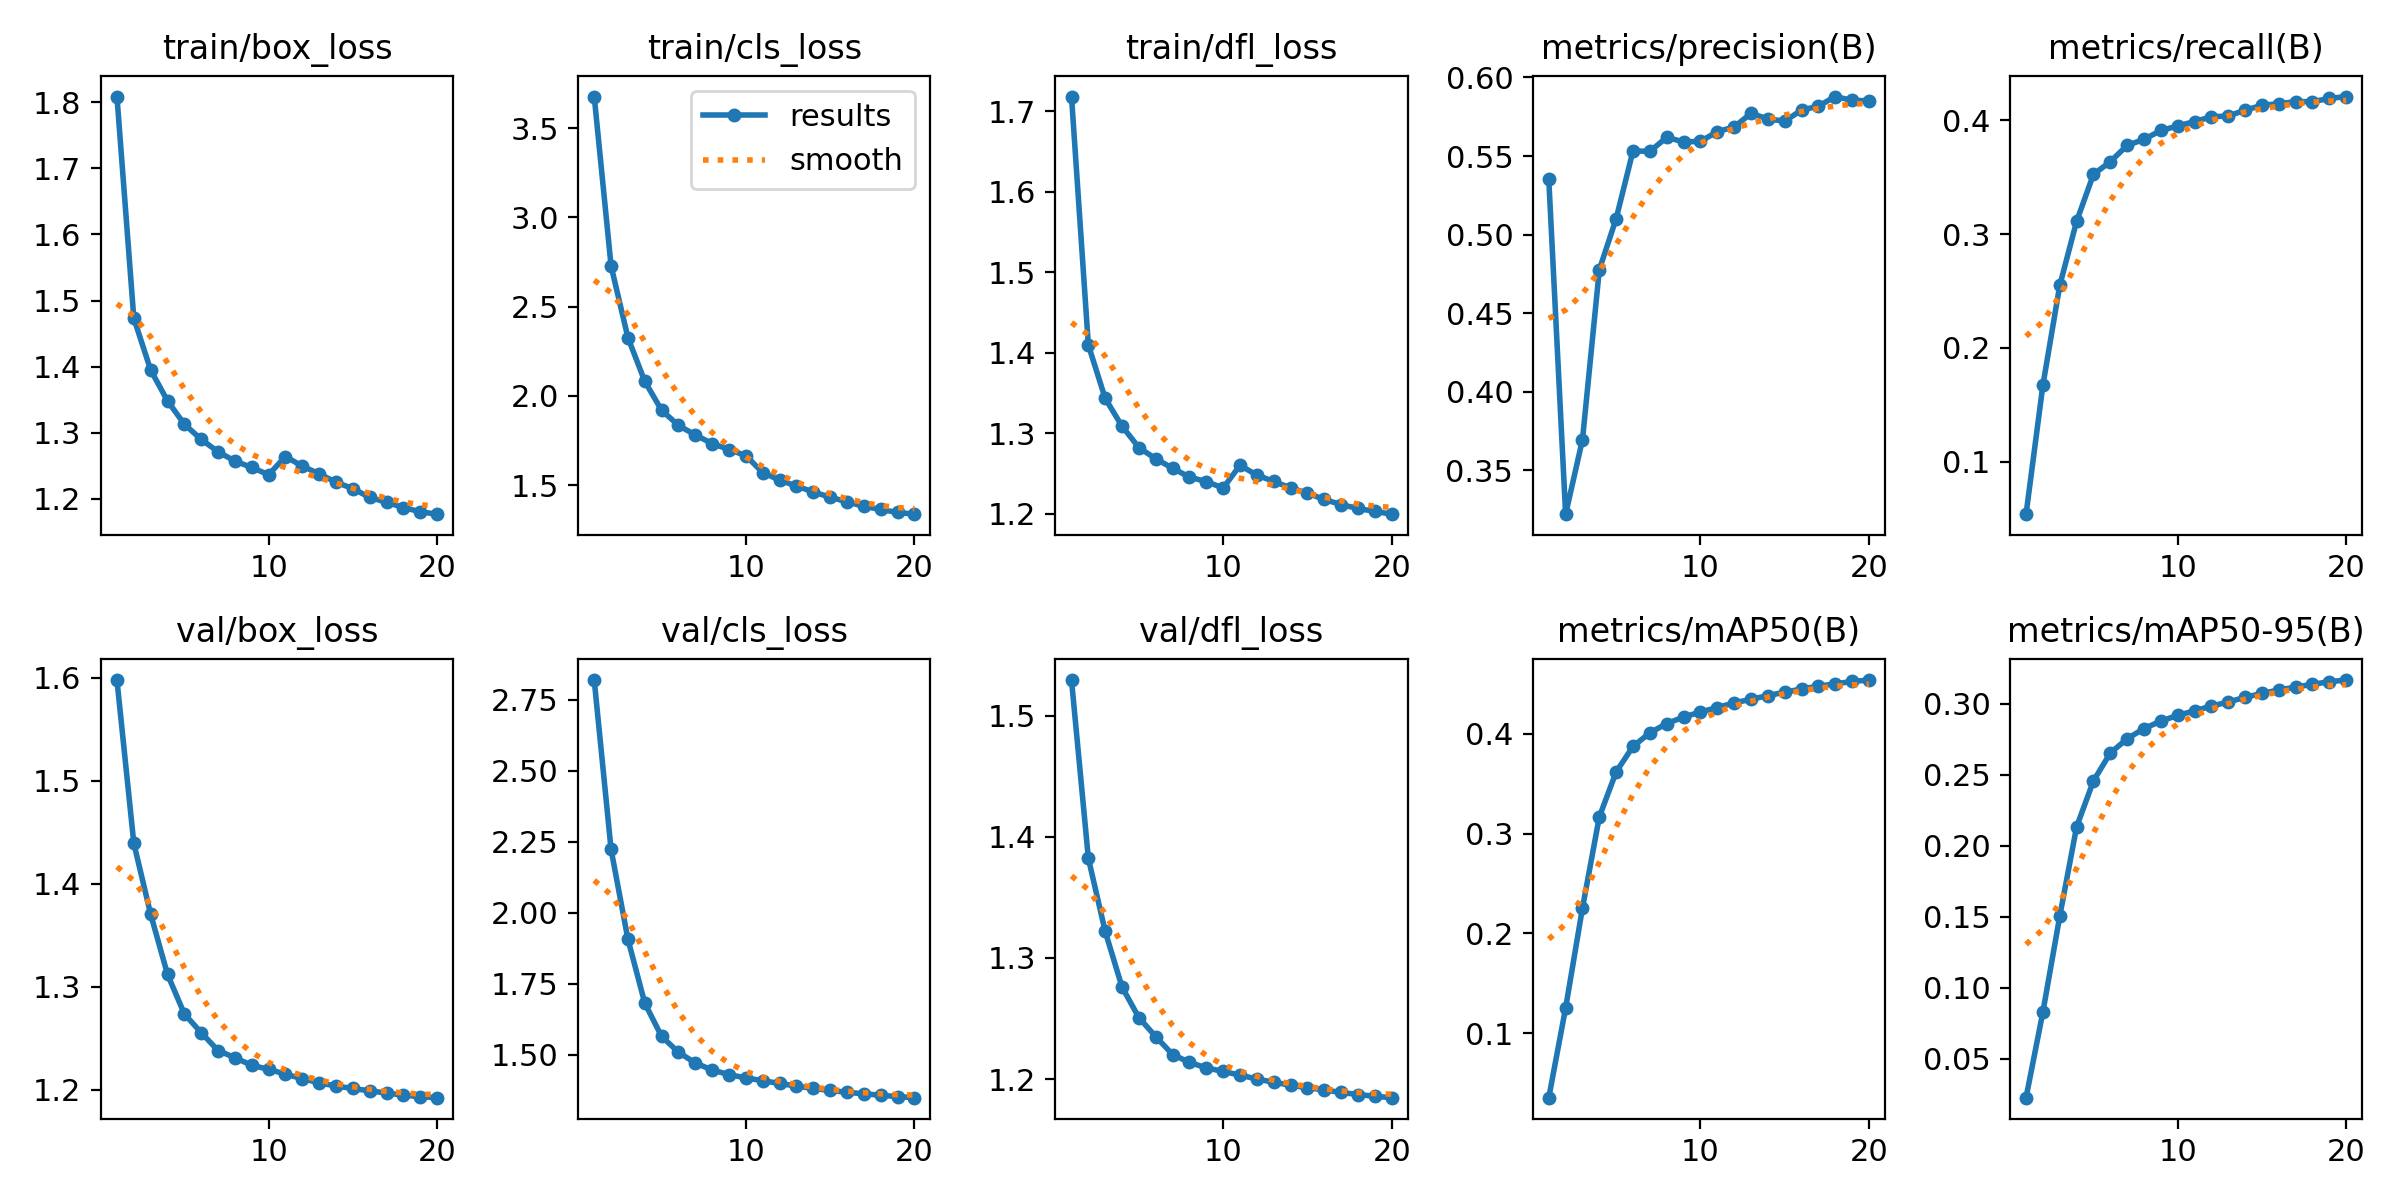

The file beside this chart, header and first rows:
epoch, time, train/box_loss, train/cls_loss, train/dfl_loss, metrics/precision(B), metrics/recall(B), metrics/mAP50(B), metrics/mAP50-95(B), val/box_loss, val/cls_loss, val/dfl_loss, lr/pg0, lr/pg1, lr/pg2
1, 502.9, 1.809, 3.677, 1.718, 0.5352, 0.05389, 0.03562, 0.02244, 1.598, 2.819, 1.529, 0.03501, 0.001666, 0.001666
2, 1018, 1.473, 2.728, 1.41, 0.3221, 0.1673, 0.1254, 0.08287, 1.44, 2.223, 1.382, 0.01999, 0.003312, 0.003312
3, 1533, 1.395, 2.327, 1.344, 0.3695, 0.2549, 0.2255, 0.1503, 1.371, 1.907, 1.322, 0.004887, 0.004878, 0.004878
4, 2049, 1.348, 2.082, 1.309, 0.4777, 0.3113, 0.3167, 0.2134, 1.312, 1.683, 1.276, 0.00473, 0.00473, 0.00473
5, 2570, 1.313, 1.92, 1.282, 0.5102, 0.3525, 0.3618, 0.2457, 1.274, 1.565, 1.251, 0.004527, 0.004527, 0.004527
6, 3082, 1.29, 1.835, 1.269, 0.5533, 0.3637, 0.3873, 0.2654, 1.255, 1.51, 1.235, 0.004275, 0.004275, 0.004275
7, 3600, 1.271, 1.782, 1.257, 0.5529, 0.378, 0.4008, 0.2754, 1.238, 1.472, 1.22, 0.00398, 0.00398, 0.00398
8, 4114, 1.257, 1.734, 1.246, 0.5619, 0.3833, 0.4101, 0.2826, 1.231, 1.447, 1.214, 0.003649, 0.003649, 0.003649
9, 4630, 1.247, 1.7, 1.24, 0.559, 0.3911, 0.4167, 0.2879, 1.224, 1.431, 1.209, 0.00329, 0.00329, 0.00329
10, 5146, 1.236, 1.666, 1.232, 0.5593, 0.3951, 0.4217, 0.292, 1.22, 1.419, 1.206, 0.002912, 0.002912, 0.002912
11, 5646, 1.264, 1.571, 1.26, 0.5655, 0.399, 0.4262, 0.2951, 1.215, 1.41, 1.203, 0.002525, 0.002525, 0.002525
12, 6142, 1.249, 1.529, 1.248, 0.5685, 0.4032, 0.4308, 0.2985, 1.211, 1.4, 1.2, 0.002138, 0.002138, 0.002138
13, 6637, 1.238, 1.496, 1.24, 0.5771, 0.4038, 0.4344, 0.3014, 1.207, 1.391, 1.197, 0.00176, 0.00176, 0.00176
14, 7132, 1.225, 1.463, 1.232, 0.5736, 0.409, 0.4381, 0.3046, 1.204, 1.382, 1.195, 0.001401, 0.001401, 0.001401
15, 7627, 1.215, 1.433, 1.226, 0.5722, 0.4133, 0.4415, 0.3074, 1.201, 1.375, 1.193, 0.00107, 0.00107, 0.00107
16, 8120, 1.202, 1.408, 1.218, 0.5792, 0.4147, 0.4447, 0.3098, 1.199, 1.369, 1.191, 0.0007749, 0.0007749, 0.0007749
17, 8617, 1.194, 1.382, 1.212, 0.5817, 0.4165, 0.4475, 0.3119, 1.197, 1.363, 1.189, 0.0005227, 0.0005227, 0.0005227
18, 9116, 1.187, 1.365, 1.207, 0.5878, 0.4164, 0.4499, 0.3138, 1.195, 1.359, 1.187, 0.0003198, 0.0003198, 0.0003198
19, 9613, 1.18, 1.348, 1.203, 0.5854, 0.4193, 0.4523, 0.3157, 1.193, 1.354, 1.186, 0.0001711, 0.0001711, 0.0001711
20, 10109, 1.176, 1.338, 1.2, 0.5852, 0.4209, 0.4537, 0.3168, 1.192, 1.35, 1.185, 8.04714e-05, 8.04714e-05, 8.04714e-05
